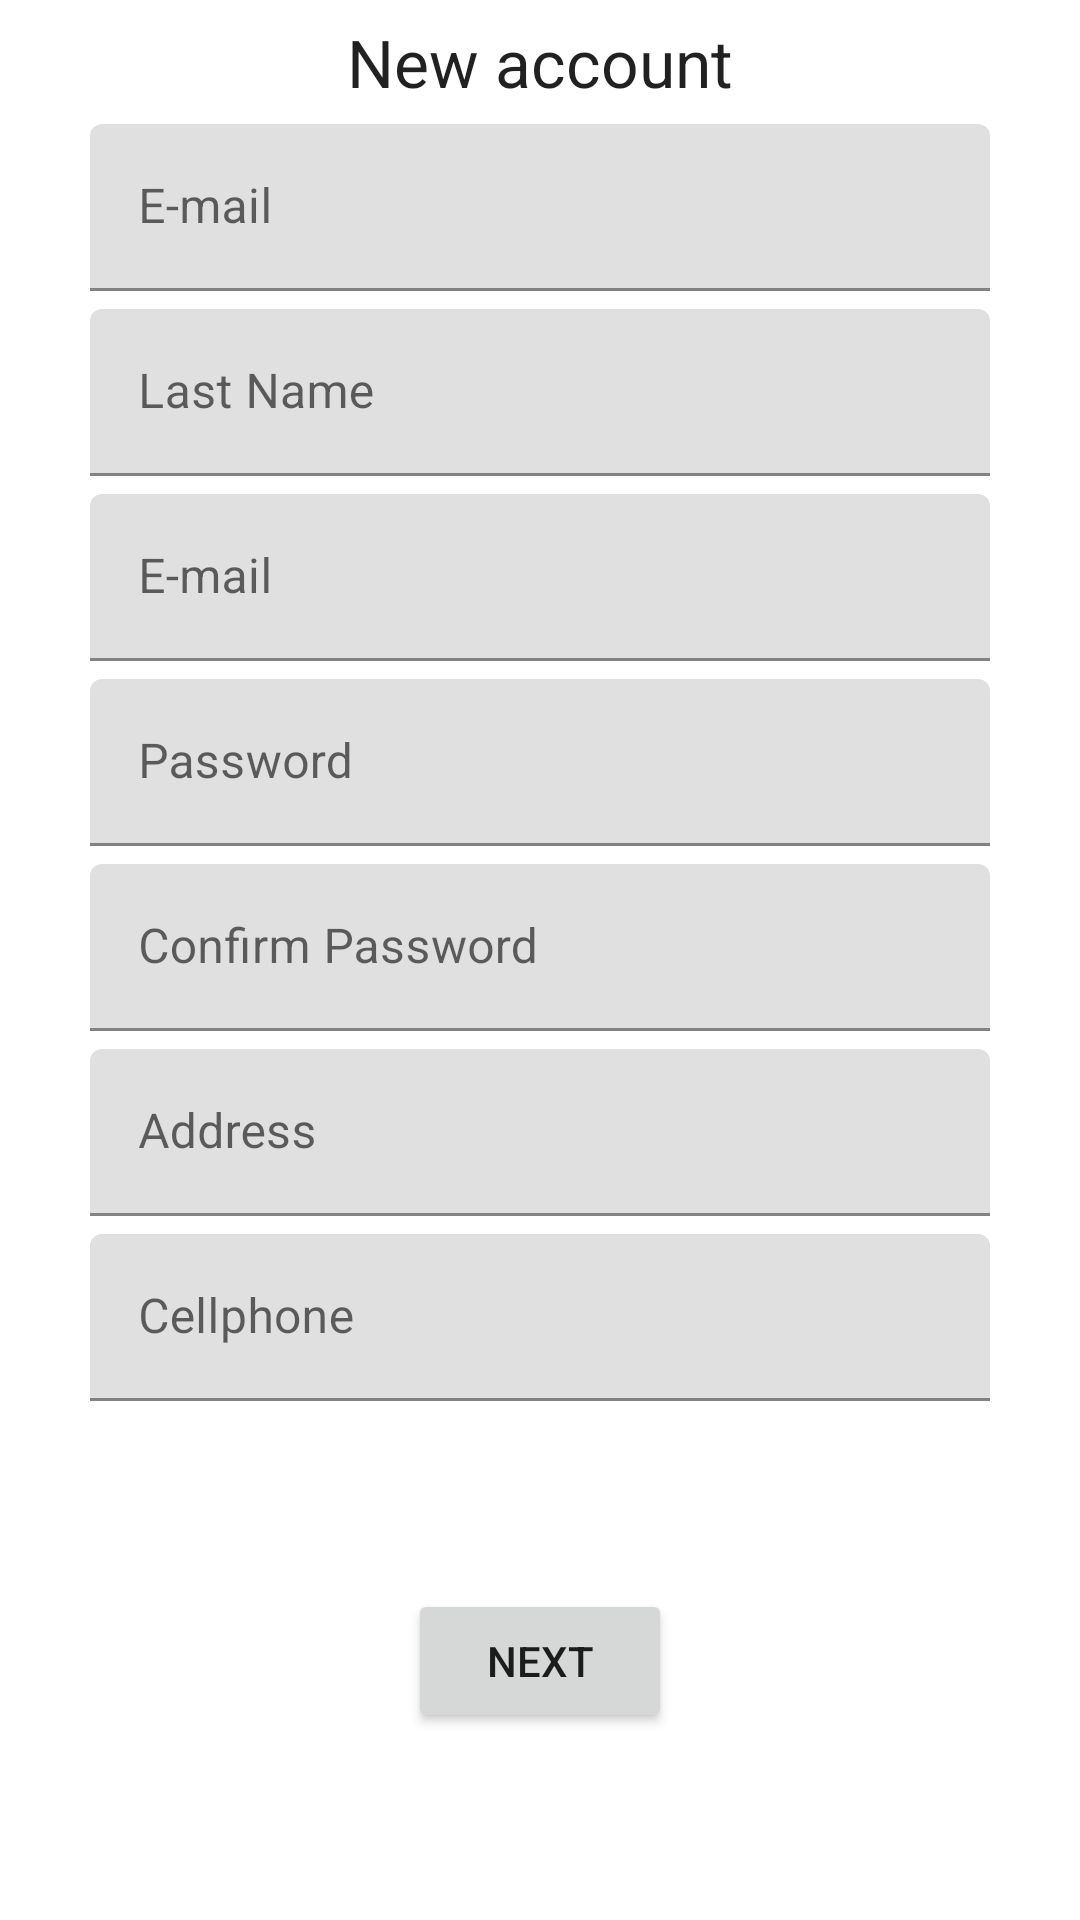

Reconstruct the res/layout file that produces this screen, plus the resources it refers to.
<!-- AndroidManifest.xml: application theme AppTheme -->
<!-- res/layout/activity_register_step_one.xml -->
<?xml version="1.0" encoding="utf-8"?>
<android.support.constraint.ConstraintLayout xmlns:android="http://schemas.android.com/apk/res/android"
    xmlns:app="http://schemas.android.com/apk/res-auto"
    xmlns:tools="http://schemas.android.com/tools"
    android:layout_width="match_parent"
    android:layout_height="match_parent"
    tools:context="com.example.soldaplication.Activity.Activities.RegisterStepOneActivity">
    <TextView
        android:id="@+id/registerTittle"
        android:layout_width="wrap_content"
        android:layout_height="wrap_content"
        android:text="@string/title_register"
        android:layout_margin="@dimen/margin_default"
        app:layout_constraintStart_toStartOf="parent"
        app:layout_constraintEnd_toEndOf="parent"
        app:layout_constraintTop_toTopOf="parent"
        android:textAppearance="?android:textAppearanceLarge"/>

    <android.support.design.widget.TextInputLayout
        android:id="@+id/nameTextInputLayout"
        android:layout_width="@dimen/default_length_space"
        android:layout_height="wrap_content"
        android:layout_margin="@dimen/margin_default"
        app:layout_constraintStart_toStartOf="parent"
        app:layout_constraintEnd_toEndOf="parent"
        app:layout_constraintTop_toBottomOf="@id/registerTittle"  >
        <android.support.design.widget.TextInputEditText
            android:id="@+id/nameTextInputEdit"
            android:layout_width="@dimen/default_length_space"
            android:layout_height="wrap_content"
            android:hint="@string/email_hint"/>
    </android.support.design.widget.TextInputLayout>

    <android.support.design.widget.TextInputLayout
        android:id="@+id/lastNameTextInputLayout"
        android:layout_width="@dimen/default_length_space"
        android:layout_height="wrap_content"
        android:layout_margin="@dimen/margin_default"
        app:layout_constraintStart_toStartOf="parent"
        app:layout_constraintEnd_toEndOf="parent"
        app:layout_constraintTop_toBottomOf="@id/nameTextInputLayout" >
        <android.support.design.widget.TextInputEditText
            android:id="@+id/lastNameTextInputEdit"
            android:layout_width="@dimen/default_length_space"
            android:layout_height="wrap_content"
            android:hint="@string/last_name_hint"/>
    </android.support.design.widget.TextInputLayout>

    <android.support.design.widget.TextInputLayout
        android:id="@+id/emailTextInputLayout"
        android:layout_width="@dimen/default_length_space"
        android:layout_height="wrap_content"
        android:layout_margin="@dimen/margin_default"
        app:layout_constraintStart_toStartOf="parent"
        app:layout_constraintEnd_toEndOf="parent"
        app:layout_constraintTop_toBottomOf="@id/lastNameTextInputLayout" >
        <android.support.design.widget.TextInputEditText
            android:id="@+id/emailTextInputEdit"
            android:layout_width="@dimen/default_length_space"
            android:layout_height="wrap_content"
            android:inputType="textEmailAddress"
            android:hint="@string/email_hint"/>
    </android.support.design.widget.TextInputLayout>

    <android.support.design.widget.TextInputLayout
        android:id="@+id/passwordTextInputLayout"
        android:layout_width="@dimen/default_length_space"
        android:layout_height="wrap_content"
        android:layout_margin="@dimen/margin_default"
        app:layout_constraintStart_toStartOf="parent"
        app:layout_constraintEnd_toEndOf="parent"
        app:layout_constraintTop_toBottomOf="@id/emailTextInputLayout"  >
        <android.support.design.widget.TextInputEditText
            android:id="@+id/passwordTextInputEdit"
            android:layout_width="@dimen/default_length_space"
            android:layout_height="wrap_content"
            android:inputType="textPassword"
            android:hint="@string/password_hint"/>
    </android.support.design.widget.TextInputLayout>

    <android.support.design.widget.TextInputLayout
        android:id="@+id/rePasswordTextInputLayout"
        android:layout_width="@dimen/default_length_space"
        android:layout_height="wrap_content"
        android:layout_margin="@dimen/margin_default"
        app:layout_constraintStart_toStartOf="parent"
        app:layout_constraintEnd_toEndOf="parent"
        app:layout_constraintTop_toBottomOf="@id/passwordTextInputLayout"  >
        <android.support.design.widget.TextInputEditText
            android:id="@+id/rePasswordTextInputEdit"
            android:layout_width="@dimen/default_length_space"
            android:layout_height="wrap_content"
            android:inputType="textPassword"
            android:hint="Confirm Password"/>
    </android.support.design.widget.TextInputLayout>

    <android.support.design.widget.TextInputLayout
        android:id="@+id/addressTextInputLayout"
        android:layout_width="@dimen/default_length_space"
        android:layout_height="wrap_content"
        android:layout_margin="@dimen/margin_default"
        app:layout_constraintStart_toStartOf="parent"
        app:layout_constraintEnd_toEndOf="parent"
        app:layout_constraintTop_toBottomOf="@id/rePasswordTextInputLayout">
        <android.support.design.widget.TextInputEditText
            android:id="@+id/addressTextInputEdit"
            android:layout_width="@dimen/default_length_space"
            android:layout_height="wrap_content"
            android:hint="@string/Address"/>
    </android.support.design.widget.TextInputLayout>

    <android.support.design.widget.TextInputLayout
        android:id="@+id/cellphoneTextInputLayout"
        android:layout_width="@dimen/default_length_space"
        android:layout_height="wrap_content"
        android:layout_margin="@dimen/margin_default"
        app:layout_constraintStart_toStartOf="parent"
        app:layout_constraintEnd_toEndOf="parent"
        app:layout_constraintTop_toBottomOf="@id/addressTextInputLayout">
        <android.support.design.widget.TextInputEditText
            android:id="@+id/cellphoneTextInputEdit"
            android:layout_width="@dimen/default_length_space"
            android:layout_height="wrap_content"
            android:inputType="phone"
            android:hint="@string/cellphone"/>
    </android.support.design.widget.TextInputLayout>

    <Button
        android:id="@+id/nextButton"
        android:layout_width="wrap_content"
        android:layout_height="wrap_content"
        android:text="@string/next_button"
        android:layout_margin="@dimen/margin_default"
        app:layout_constraintStart_toStartOf="parent"
        app:layout_constraintEnd_toEndOf="parent"
        app:layout_constraintBottom_toBottomOf="parent"
        app:layout_constraintTop_toBottomOf="@id/cellphoneTextInputLayout"/>


</android.support.constraint.ConstraintLayout>
<!-- resources referenced by this layout -->
<resources>
  <dimen name="default_length_space">300dp</dimen>
  <dimen name="margin_default">6dp</dimen>
  <string name="Address">Address</string>
  <string name="cellphone">Cellphone</string>
  <string name="email_hint">E-mail</string>
  <string name="last_name_hint">Last Name</string>
  <string name="next_button">Next</string>
  <string name="password_hint">Password</string>
  <string name="title_register">New account</string>
</resources>
